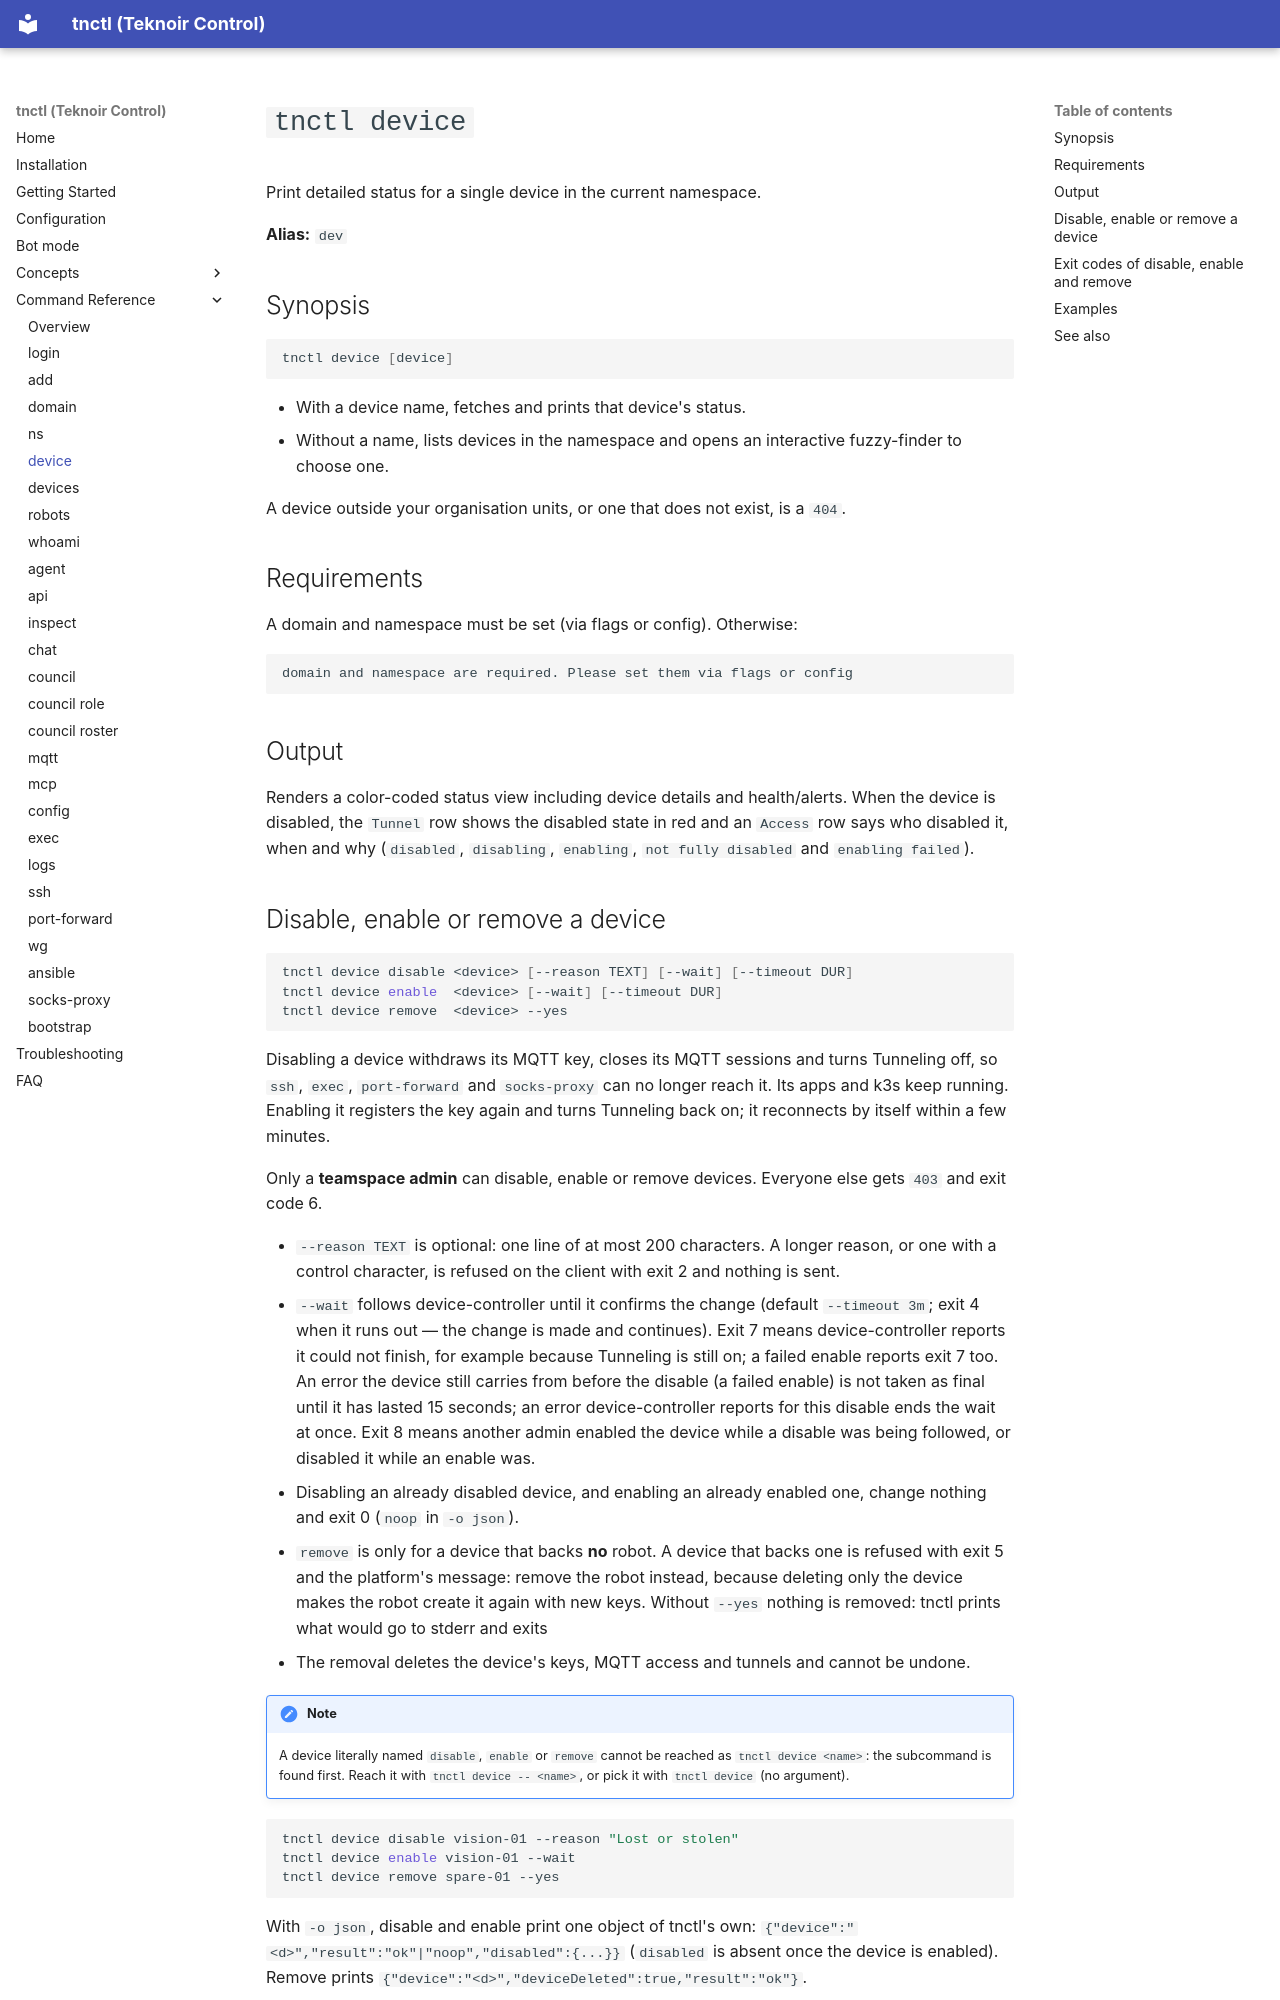

repository: teknoir/cli · page: commands/device/index.html · generator: mkdocs

# `tnctl device`

Print detailed status for a single device in the current namespace.

**Alias:** `dev`

## Synopsis

```bash
tnctl device [device]
```

- With a device name, fetches and prints that device's status.
- Without a name, lists devices in the namespace and opens an interactive fuzzy-finder to choose one.

A device outside your organisation units, or one that does not exist, is a `404`.

## Requirements

A domain and namespace must be set (via flags or config). Otherwise:

```text
domain and namespace are required. Please set them via flags or config
```

## Output

Renders a color-coded status view including device details and health/alerts. When the device is disabled,
the `Tunnel` row shows the disabled state in red and an `Access` row says who disabled it, when and why
(`disabled`, `disabling`, `enabling`, `not fully disabled` and `enabling failed`).
